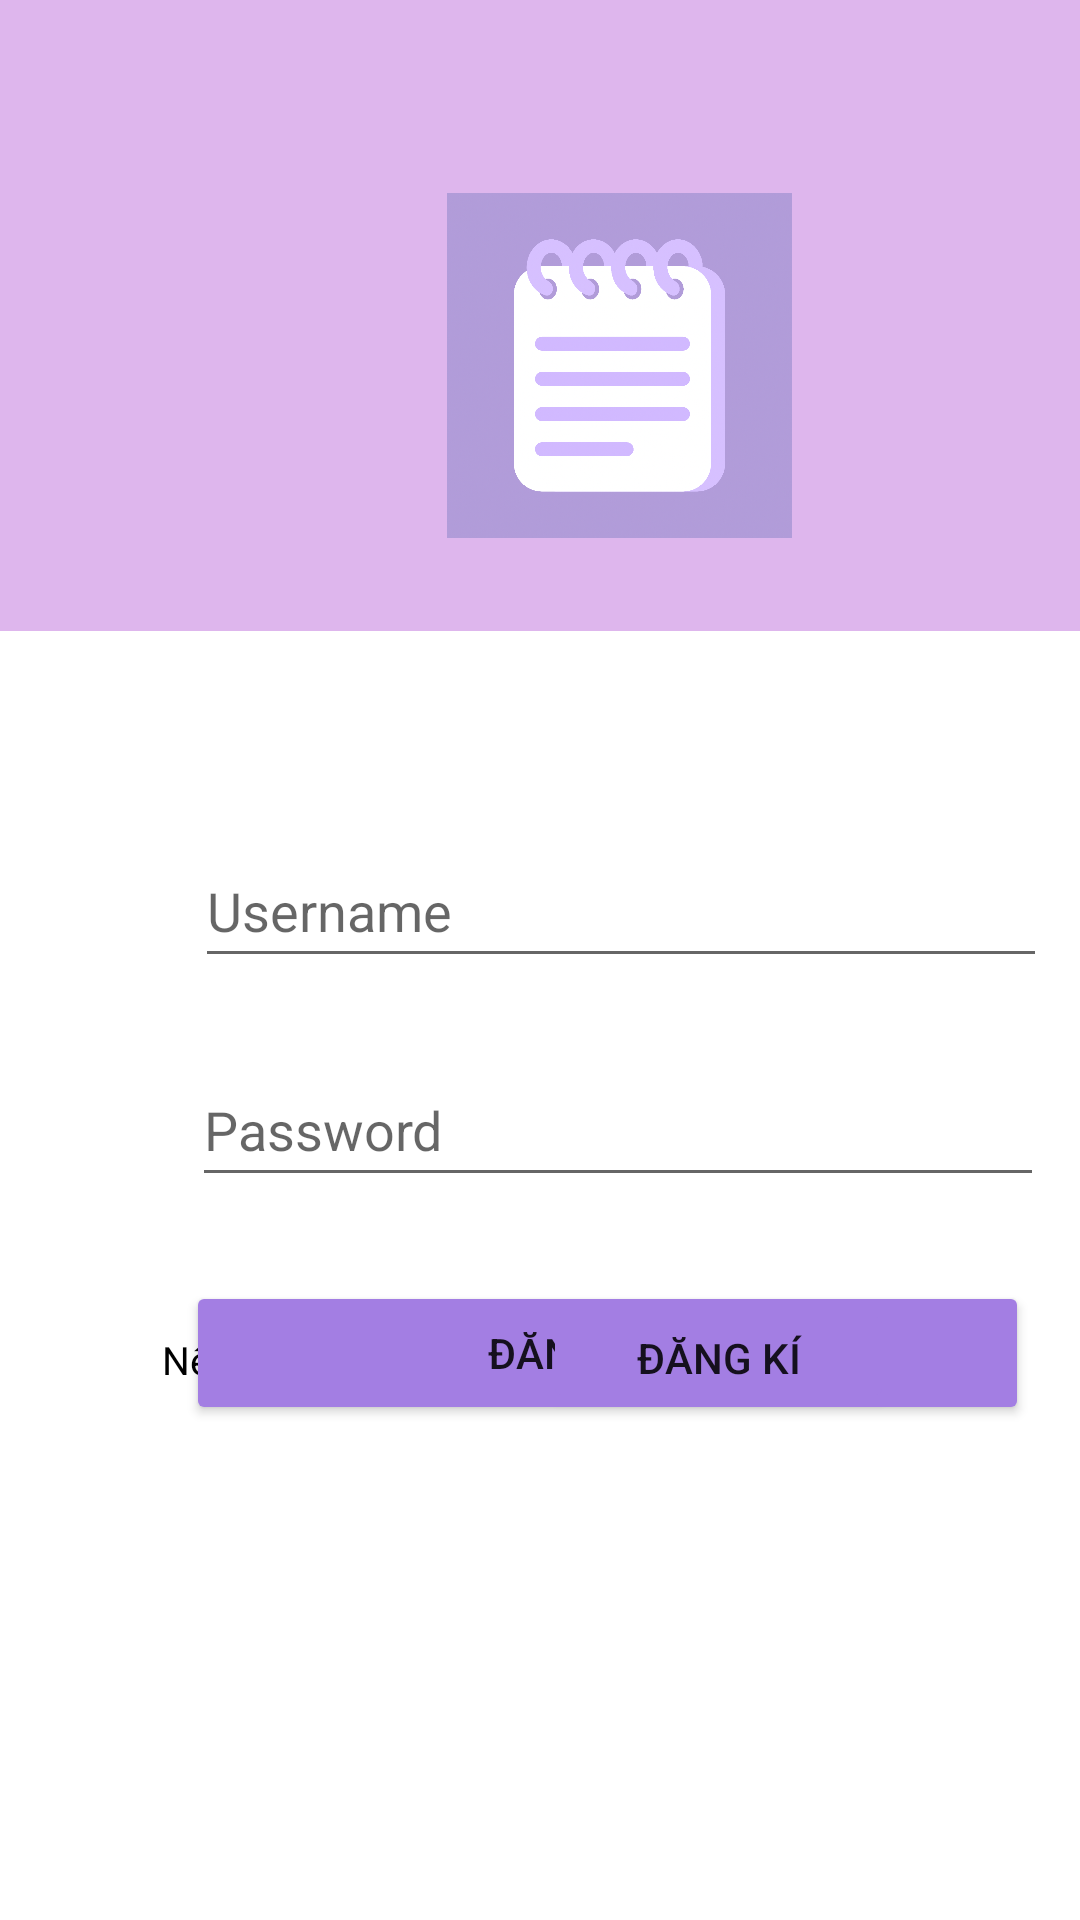

Android layout source for this screen:
<!-- AndroidManifest.xml: application theme Theme.Database_recy -->
<!-- res/layout/login.xml -->
<?xml version="1.0" encoding="utf-8"?>
<RelativeLayout xmlns:app="http://schemas.android.com/apk/res-auto"
    xmlns:tools="http://schemas.android.com/tools"
    android:layout_width="match_parent"
    android:layout_height="match_parent"
    xmlns:android="http://schemas.android.com/apk/res/android"
    >

    <RelativeLayout
        android:layout_width="match_parent"
        android:layout_height="211dp"
        android:layout_alignParentStart="true"
        android:layout_alignParentTop="true"
        android:layout_marginStart="0dp"
        android:layout_marginTop="-1dp"
        android:background="#deb6ed">

        <ImageView
            android:id="@+id/noteicon"
            android:layout_width="249dp"
            android:layout_height="115dp"
            android:layout_alignParentStart="true"
            android:layout_alignParentBottom="true"
            android:layout_marginStart="82dp"
            android:layout_marginBottom="31dp"
            android:src="@drawable/noteicon"></ImageView>
    </RelativeLayout>

    <EditText
        android:id="@+id/usernameLogin"
        android:layout_width="284dp"
        android:layout_height="wrap_content"
        android:layout_alignParentStart="true"
        android:layout_alignParentTop="true"
        android:layout_centerHorizontal="true"
        android:layout_marginStart="65dp"
        android:layout_marginTop="278dp"
        android:ems="10"
        android:hint="Username"
        android:inputType="textPersonName"
        android:minHeight="48dp" />

    <EditText
        android:id="@+id/passwordLogin"
        android:layout_width="284dp"
        android:layout_height="wrap_content"
        android:layout_alignParentStart="true"
        android:layout_alignParentTop="true"
        android:layout_centerInParent="true"
        android:layout_marginStart="64dp"
        android:layout_marginTop="351dp"
        android:ems="10"
        android:hint="Password"
        android:inputType="textPassword"
        android:minHeight="48dp" />

    <Button
        android:id="@+id/buttonLogin"
        android:layout_width="281dp"
        android:layout_height="wrap_content"
        android:layout_below="@+id/passwordLogin"
        android:layout_alignParentStart="true"
        android:layout_centerHorizontal="true"
        android:layout_marginStart="62dp"
        android:layout_marginTop="28dp"
        android:backgroundTint="#A37EE3"
        android:text="Đăng nhập" />

    <Button
        android:id="@+id/buttonSigup"
        android:layout_width="117dp"
        android:layout_height="38dp"
        android:layout_alignParentEnd="true"
        android:layout_alignParentBottom="true"
        android:layout_marginEnd="62dp"
        android:layout_marginBottom="169dp"
        android:backgroundTint="#A37EE3"
        android:text="Đăng kí" />

    <TextView
        android:id="@+id/textSignUp"
        android:layout_width="wrap_content"
        android:layout_height="wrap_content"
        android:layout_alignParentStart="true"
        android:layout_alignParentBottom="true"
        android:layout_marginStart="54dp"
        android:layout_marginBottom="178dp"
        android:text="Nếu bạn chưa có tài khoản?"
        android:textColor="@color/black"
        android:textSize="13sp" />


</RelativeLayout>
<!-- resources referenced by this layout -->
<resources>
  <color name="black">#FF000000</color>
  <!-- drawable noteicon: png bitmap (drawable, 127710 bytes) -->
  <style name="Theme.Database_recy" parent="Theme.MaterialComponents.DayNight.DarkActionBar">
          
          <item name="colorPrimary">@color/purple_500</item>
          <item name="colorPrimaryVariant">@color/purple_700</item>
          <item name="colorOnPrimary">@color/white</item>
          
          <item name="colorSecondary">@color/teal_200</item>
          <item name="colorSecondaryVariant">@color/teal_700</item>
          <item name="colorOnSecondary">@color/black</item>
          
          <item name="android:statusBarColor" tools:targetApi="l">?attr/colorPrimaryVariant</item>
          
      </style>
  <color name="purple_500">#791FFA</color>
  <color name="purple_700">#B090F8</color>
  <color name="white">#FFFFFFFF</color>
  <color name="teal_200">#FF03DAC5</color>
  <color name="teal_700">#FF018786</color>
</resources>
